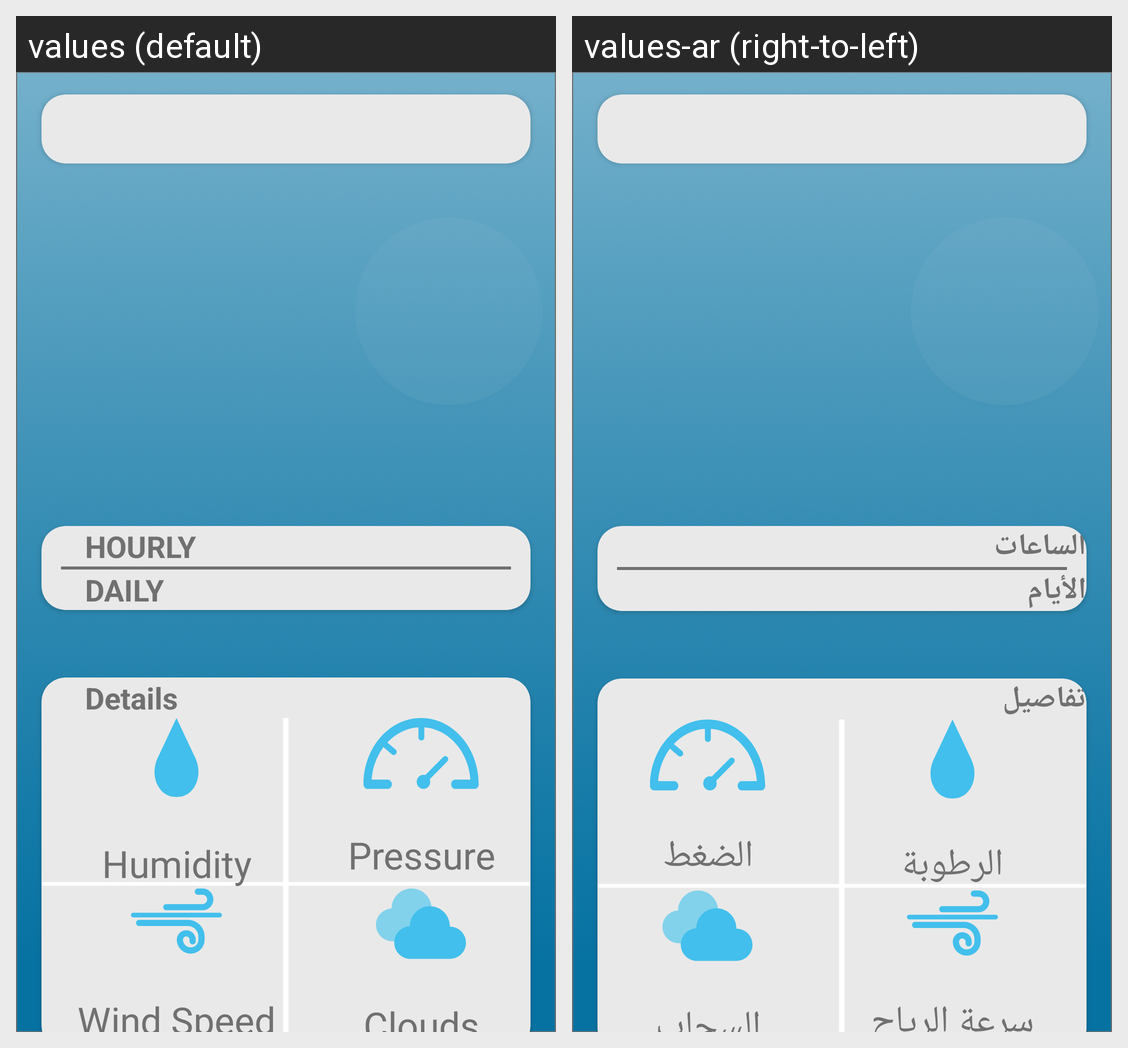

The same Android screen rendered under two of its app's locales, left to right. List the strings drawn on it with the default value and each locale's translation.
Android screen res/layout/fragment_home.xml rendered under 2 locales, left to right: values (default), values-ar (right-to-left). Device: Nexus 5 (rendered at 1080×1920; each locale shown at half size, 540×960, under a caption strip naming it); theme Theme.WWWeather.
Strings drawn on this screen, with the default value and each locale's value (text and hints the layout hard-codes, and strings that could not be matched under every locale, appear in the picture but are not listed):

hourly
  values: HOURLY
  values-ar: الساعات

daily
  values: DAILY
  values-ar: الأيام

details
  values: Details
  values-ar: تفاصيل

humidity
  values: Humidity
  values-ar: الرطوبة

pressure
  values: Pressure
  values-ar: الضغط

wind_speed
  values: Wind Speed
  values-ar: سرعة الرياح

clouds
  values: Clouds
  values-ar: السحاب
